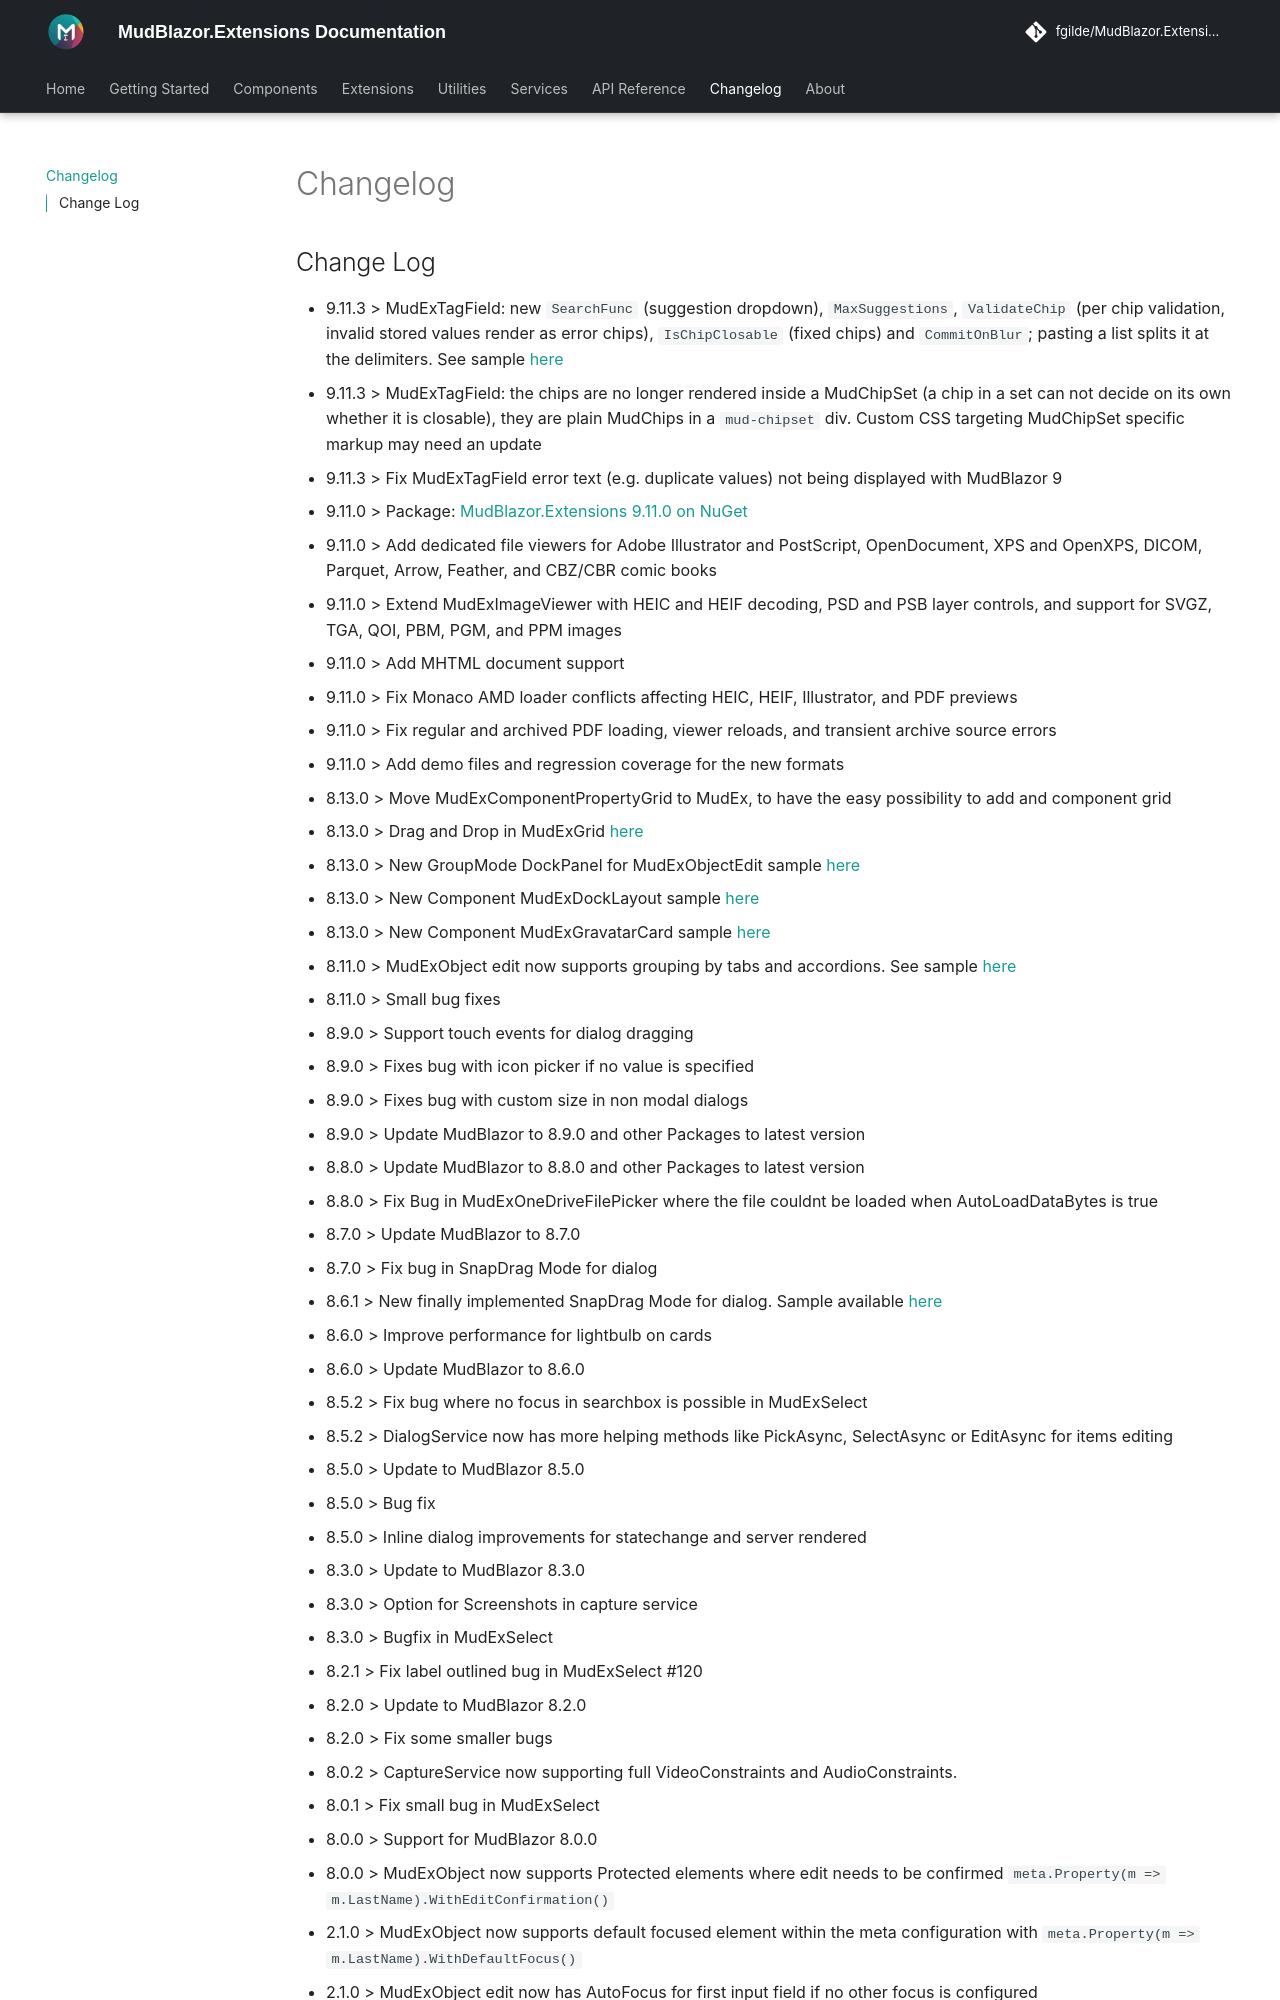

repository: fgilde/MudBlazor.Extensions · page: changelog/index.html · generator: mkdocs

## Change Log    
 - 9.11.3 > MudExTagField: new `SearchFunc` (suggestion dropdown), `MaxSuggestions`, `ValidateChip` (per chip validation, invalid stored values render as error chips), `IsChipClosable` (fixed chips) and `CommitOnBlur`; pasting a list splits it at the delimiters. See sample [here](https://www.mudex.org/tag-field)
 - 9.11.3 > MudExTagField: the chips are no longer rendered inside a MudChipSet (a chip in a set can not decide on its own whether it is closable), they are plain MudChips in a `mud-chipset` div. Custom CSS targeting MudChipSet specific markup may need an update
 - 9.11.3 > Fix MudExTagField error text (e.g. duplicate values) not being displayed with MudBlazor 9
 - 9.11.0 > Package: [MudBlazor.Extensions 9.11.0 on NuGet](https://www.nuget.org/packages/MudBlazor.Extensions/9.11.0)
 - 9.11.0 > Add dedicated file viewers for Adobe Illustrator and PostScript, OpenDocument, XPS and OpenXPS, DICOM, Parquet, Arrow, Feather, and CBZ/CBR comic books
 - 9.11.0 > Extend MudExImageViewer with HEIC and HEIF decoding, PSD and PSB layer controls, and support for SVGZ, TGA, QOI, PBM, PGM, and PPM images
 - 9.11.0 > Add MHTML document support
 - 9.11.0 > Fix Monaco AMD loader conflicts affecting HEIC, HEIF, Illustrator, and PDF previews
 - 9.11.0 > Fix regular and archived PDF loading, viewer reloads, and transient archive source errors
 - 9.11.0 > Add demo files and regression coverage for the new formats
 - 8.13.0 > Move MudExComponentPropertyGrid to MudEx, to have the easy possibility to add and component grid
 - 8.13.0 > Drag and Drop in MudExGrid [here](https://www.mudex.org/mud-ex-grid-enhanced)
 - 8.13.0 > New GroupMode DockPanel for MudExObjectEdit sample [here](https://www.mudex.org/mudex-object-edit-dock)
 - 8.13.0 > New Component MudExDockLayout sample [here](https://www.mudex.org/dock-layout)
 - 8.13.0 > New Component MudExGravatarCard sample [here](https://www.mudex.org/gravatar-card)
 - 8.11.0 > MudExObject edit now supports grouping by tabs and accordions. See sample [here](https://www.mudex.org/mudex-object-edit-tabs)
 - 8.11.0 > Small bug fixes
 - 8.9.0 > Support touch events for dialog dragging
 - 8.9.0 > Fixes bug with icon picker if no value is specified
 - 8.9.0 > Fixes bug with custom size in non modal dialogs
 - 8.9.0 > Update MudBlazor to 8.9.0 and other Packages to latest version 
 - 8.8.0 > Update MudBlazor to 8.8.0 and other Packages to latest version 
 - 8.8.0 > Fix Bug in MudExOneDriveFilePicker where the file couldnt be loaded when AutoLoadDataBytes is true
 - 8.7.0 > Update MudBlazor to 8.7.0
 - 8.7.0 > Fix bug in SnapDrag Mode for dialog
 - 8.6.1 > New finally implemented SnapDrag Mode for dialog. Sample available [here](https://www.mudex.org/dialog-snap)
 - 8.6.0 > Improve performance for lightbulb on cards
 - 8.6.0 > Update MudBlazor to 8.6.0
 - 8.5.2 > Fix bug where no focus in searchbox is possible in MudExSelect
 - 8.5.2 > DialogService now has more helping methods like PickAsync, SelectAsync or EditAsync for items editing
 - 8.5.0 > Update to MudBlazor 8.5.0
 - 8.5.0 > Bug fix 
 - 8.5.0 > Inline dialog improvements for statechange and server rendered
 - 8.3.0 > Update to MudBlazor 8.3.0
 - 8.3.0 > Option for Screenshots in capture service
 - 8.3.0 > Bugfix in MudExSelect 
 - 8.2.1 > Fix label outlined bug in MudExSelect #120
 - 8.2.0 > Update to MudBlazor 8.2.0
 - 8.2.0 > Fix some smaller bugs
 - 8.0.2 > CaptureService now supporting full VideoConstraints and AudioConstraints. 
 - 8.0.1 > Fix small bug in MudExSelect
 - 8.0.0 > Support for MudBlazor 8.0.0
 - 8.0.0 > MudExObject now supports Protected elements where edit needs to be confirmed `meta.Property(m => m.LastName).WithEditConfirmation()`
 - 2.1.0 > MudExObject now supports default focused element within the meta configuration with `meta.Property(m => m.LastName).WithDefaultFocus()`
 - 2.1.0 > MudExObject edit now has AutoFocus for first input field if no other focus is configured
 - 2.1.0 > Provide a Middleware again without deprecated UseMudExtensions now you should use `app.Use(MudExWebApp.MudExMiddleware);`
 - 2.1.0 > Fix another bug with dialog that only occurs on webassembly projects hosted in a .net8 runtime
 - 2.0.9 > Fix bug with dialog animations on server side rendered projects #112
 - 2.0.8 > Ensure dialog initial relative state if configured
 - 2.0.8 > Fix Remove Item Bug in Collection editor 
 - 2.0.7 > Update MudBlazor to 7.15.0
 - 2.0.7 > For the MudExObjectEdit you can now easially register a component as editor for a specific type [see here how you can register your component as editor for a type](https://www.mudex.org/d/ObjectEditRegisterComponent)
 - 2.0.7 > **_Breaking:_** The DailogOptionsEx class has a new Property `KeepRelations`. this is true by default and ensures positions and sizes are in relative percentage values. With this a dialog stays in the same position and size relative to the screen size. If you want to have a dialog with fixed sizes and positions you can set this to false and return to the old behaviour. 
 - 2.0.7 > The DailogOptionsEx class has a new Property `KeepMaxSizeConstraints`. if this is is true then the max width and max height while resizing is limited to initial MaxWidth or MaxHeight property values.
